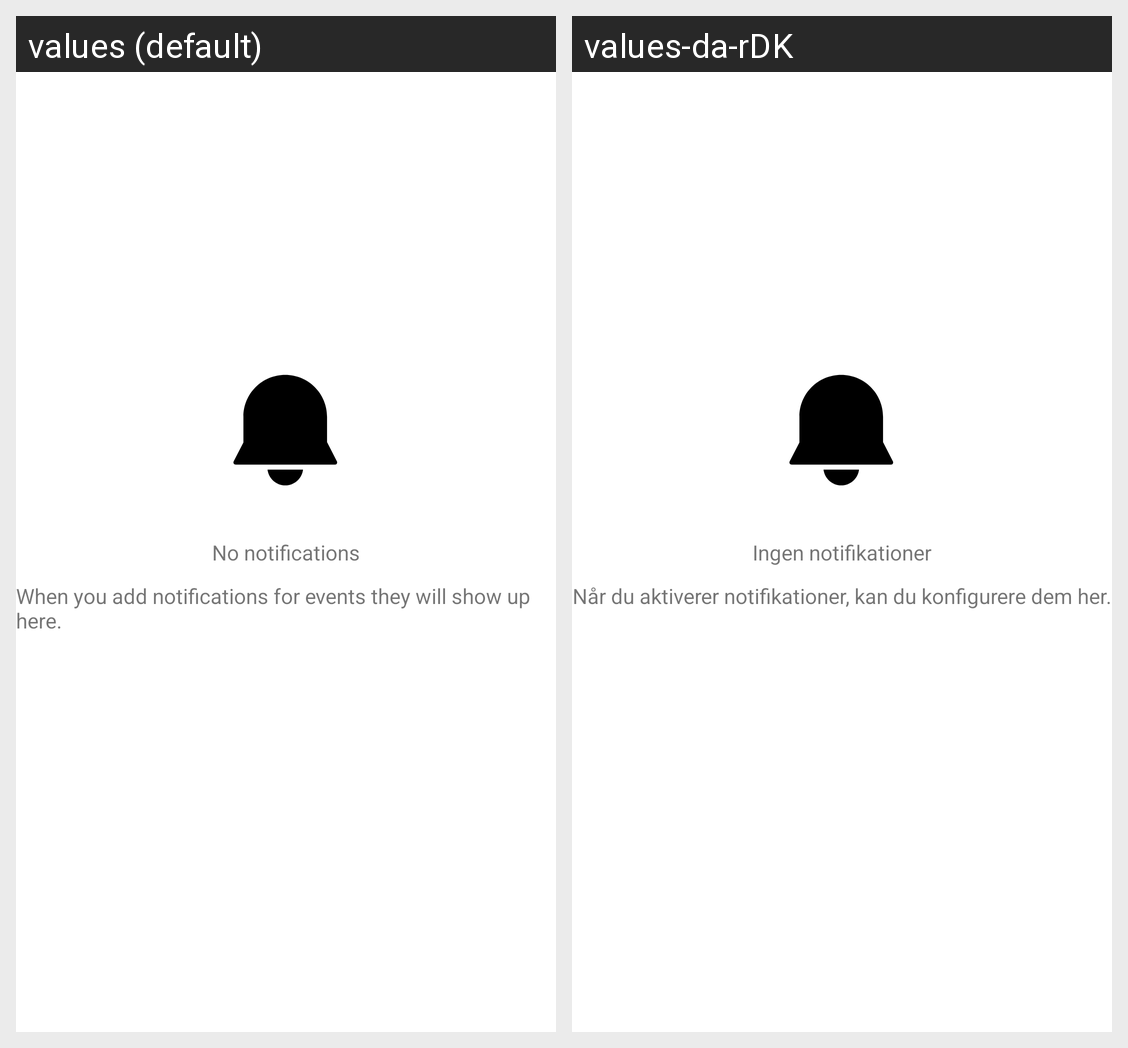

Locale-by-locale string values for the Android screen shown in this grid:
Android screen res/layout/view_notifications_switcher_empty.xml rendered under 2 locales, left to right: values (default), values-da-rDK. Device: Nexus 5 (rendered at 1080×1920; each locale shown at half size, 540×960, under a caption strip naming it); theme Theme.MaterialComponents.DayNight.NoActionBar.
Strings drawn on this screen, with the default value and each locale's value (text and hints the layout hard-codes, and strings that could not be matched under every locale, appear in the picture but are not listed):

notification_settings_empty_title
  values: No notifications
  values-da-rDK: Ingen notifikationer

notification_settings_empty_description
  values: When you add notifications for events they will show up here.
  values-da-rDK: Når du aktiverer notifikationer, kan du konfigurere dem her.
